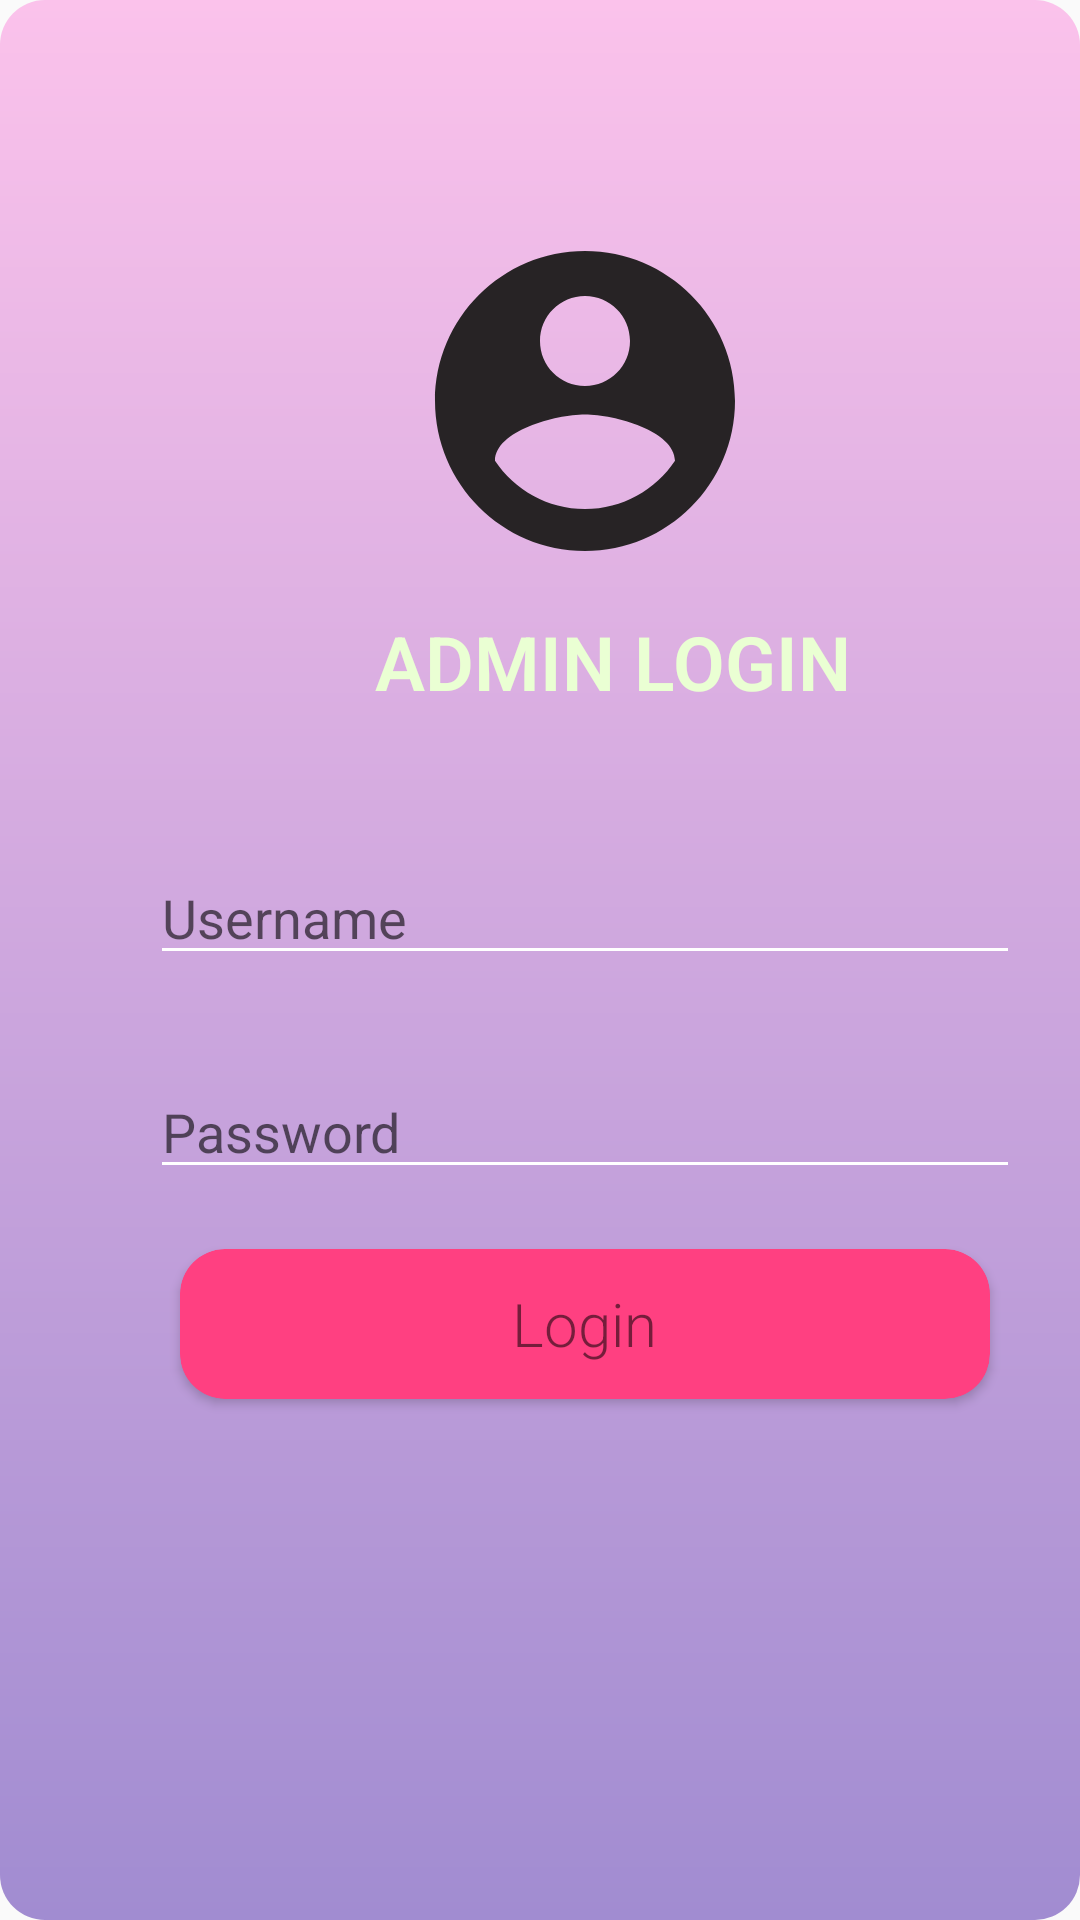

Layout XML and referenced resources for this Android screen:
<!-- AndroidManifest.xml: application theme AppTheme -->
<!-- res/layout/activity_login_admin.xml -->
<?xml version="1.0" encoding="utf-8"?>
<LinearLayout xmlns:android="http://schemas.android.com/apk/res/android"
    xmlns:app="http://schemas.android.com/apk/res-auto"
    xmlns:tools="http://schemas.android.com/tools"
    android:layout_width="match_parent"
    android:layout_height="match_parent"
    tools:context=".LoginAdmin"
    android:padding="20dp"
    android:orientation="vertical"
    android:background="@drawable/backbg"
    >

    <LinearLayout
        android:layout_width="350dp"
        android:layout_height="500dp"
        android:orientation="vertical"
        android:padding="10dp"
        android:gravity="center"
        tools:ignore="MissingConstraints"
        >

        <TextView
            android:layout_width="120dp"
            android:layout_height="120dp"
            android:background="@drawable/ic_account_circle_black_24dp" />

        <TextView
            android:layout_width="190dp"
            android:layout_height="50dp"
            android:layout_gravity="center"
            android:layout_marginLeft="25dp"
            android:layout_marginTop="10dp"
            android:text="ADMIN LOGIN"
            android:textSize="25dp"
            android:textColor="@color/bg"
            android:textStyle="bold" />


        <EditText
            android:id="@+id/user_name"
            android:layout_width="match_parent"
            android:layout_height="wrap_content"
            android:layout_marginLeft="20dp"
            android:layout_marginTop="30dp"
            android:layout_marginRight="20dp"
            android:drawableLeft="@drawable/ic_name"
            android:hint="Username" />


        <EditText
            android:id="@+id/user_pass"
            android:layout_width="match_parent"
            android:layout_height="wrap_content"
            android:layout_marginLeft="20dp"
            android:layout_marginTop="30dp"
            android:layout_marginRight="20dp"
            android:drawableLeft="@drawable/ic_lock_black_24dp"
            android:hint="Password"
            android:inputType="textPassword" />


        <androidx.cardview.widget.CardView
            android:layout_width="270dp"
            android:layout_height="50dp"
            android:layout_gravity="center"
            android:layout_marginTop="20dp"
            android:focusable="true"
            app:cardBackgroundColor="#FF4081"
            app:cardCornerRadius="15dp"
            app:contentPadding="10dp">

            <TextView
                android:id="@+id/login_bn"
                android:layout_width="wrap_content"
                android:layout_height="wrap_content"
                android:layout_gravity="center"
                android:text="Login"
                android:textSize="20dp" />
            >
        </androidx.cardview.widget.CardView>


    </LinearLayout>

</LinearLayout>
<!-- resources referenced by this layout -->
<resources>
  <color name="bg">#EAFFD3</color>
  <!-- drawable backbg (drawable) -->
  <?xml version="1.0" encoding="utf-8"?>
  <shape xmlns:android="http://schemas.android.com/apk/res/android" android:shape="rectangle" >
      <gradient
          android:startColor="#a18cd1"
          android:endColor="#fbc2eb"
          android:angle="90"/>
      <corners
          android:radius="15dp"/>
  
  
  </shape>
  
  
  
  <!-- drawable ic_account_circle_black_24dp (drawable) -->
  <vector android:height="24dp" android:tint="#272325"
      android:viewportHeight="24.0" android:viewportWidth="24.0"
      android:width="24dp" xmlns:android="http://schemas.android.com/apk/res/android">
      <path android:fillColor="#FF000000" android:pathData="M12,2C6.48,2 2,6.48 2,12s4.48,10 10,10 10,-4.48 10,-10S17.52,2 12,2zM12,5c1.66,0 3,1.34 3,3s-1.34,3 -3,3 -3,-1.34 -3,-3 1.34,-3 3,-3zM12,19.2c-2.5,0 -4.71,-1.28 -6,-3.22 0.03,-1.99 4,-3.08 6,-3.08 1.99,0 5.97,1.09 6,3.08 -1.29,1.94 -3.5,3.22 -6,3.22z"/>
  </vector>
  <style name="AppTheme" parent="Theme.AppCompat.Light.NoActionBar">
          
          <item name="colorPrimary">@color/colorPrimary</item>
          <item name="colorPrimaryDark">@color/colorPrimaryDark</item>
          <item name="colorAccent">@color/colorAccent</item>
  
  
  
          <item name="colorControlNormal">#ffffff</item>
          <item name="colorControlActivated">@color/accent</item>
          <item name="colorControlHighlight">@color/accent</item>
          <item name="android:textViewStyle">@style/RobotoTextViewStyle</item>
          <item name="android:autoCompleteTextViewStyle">@style/RobotoAutoCompleteTextViewStyle</item>
          <item name="android:editTextStyle">@style/RobotoEditTextStyle</item>
      </style>
  <color name="colorPrimary">#8BC34A</color>
  <color name="colorPrimaryDark">#3B661C</color>
  <color name="colorAccent">#D81B60</color>
  <color name="accent">#ffffff</color>
  <style name="RobotoTextViewStyle" parent="android:Widget.TextView">
          <item name="android:fontFamily">sans-serif-light</item>
      </style>
  <style name="RobotoAutoCompleteTextViewStyle" parent="android:Widget.AutoCompleteTextView">
          <item name="android:fontFamily">sans-serif-light</item>
      </style>
  <style name="RobotoEditTextStyle" parent="android:Widget.EditText">
          <item name="android:fontFamily">sans-serif-light</item>
      </style>
</resources>
